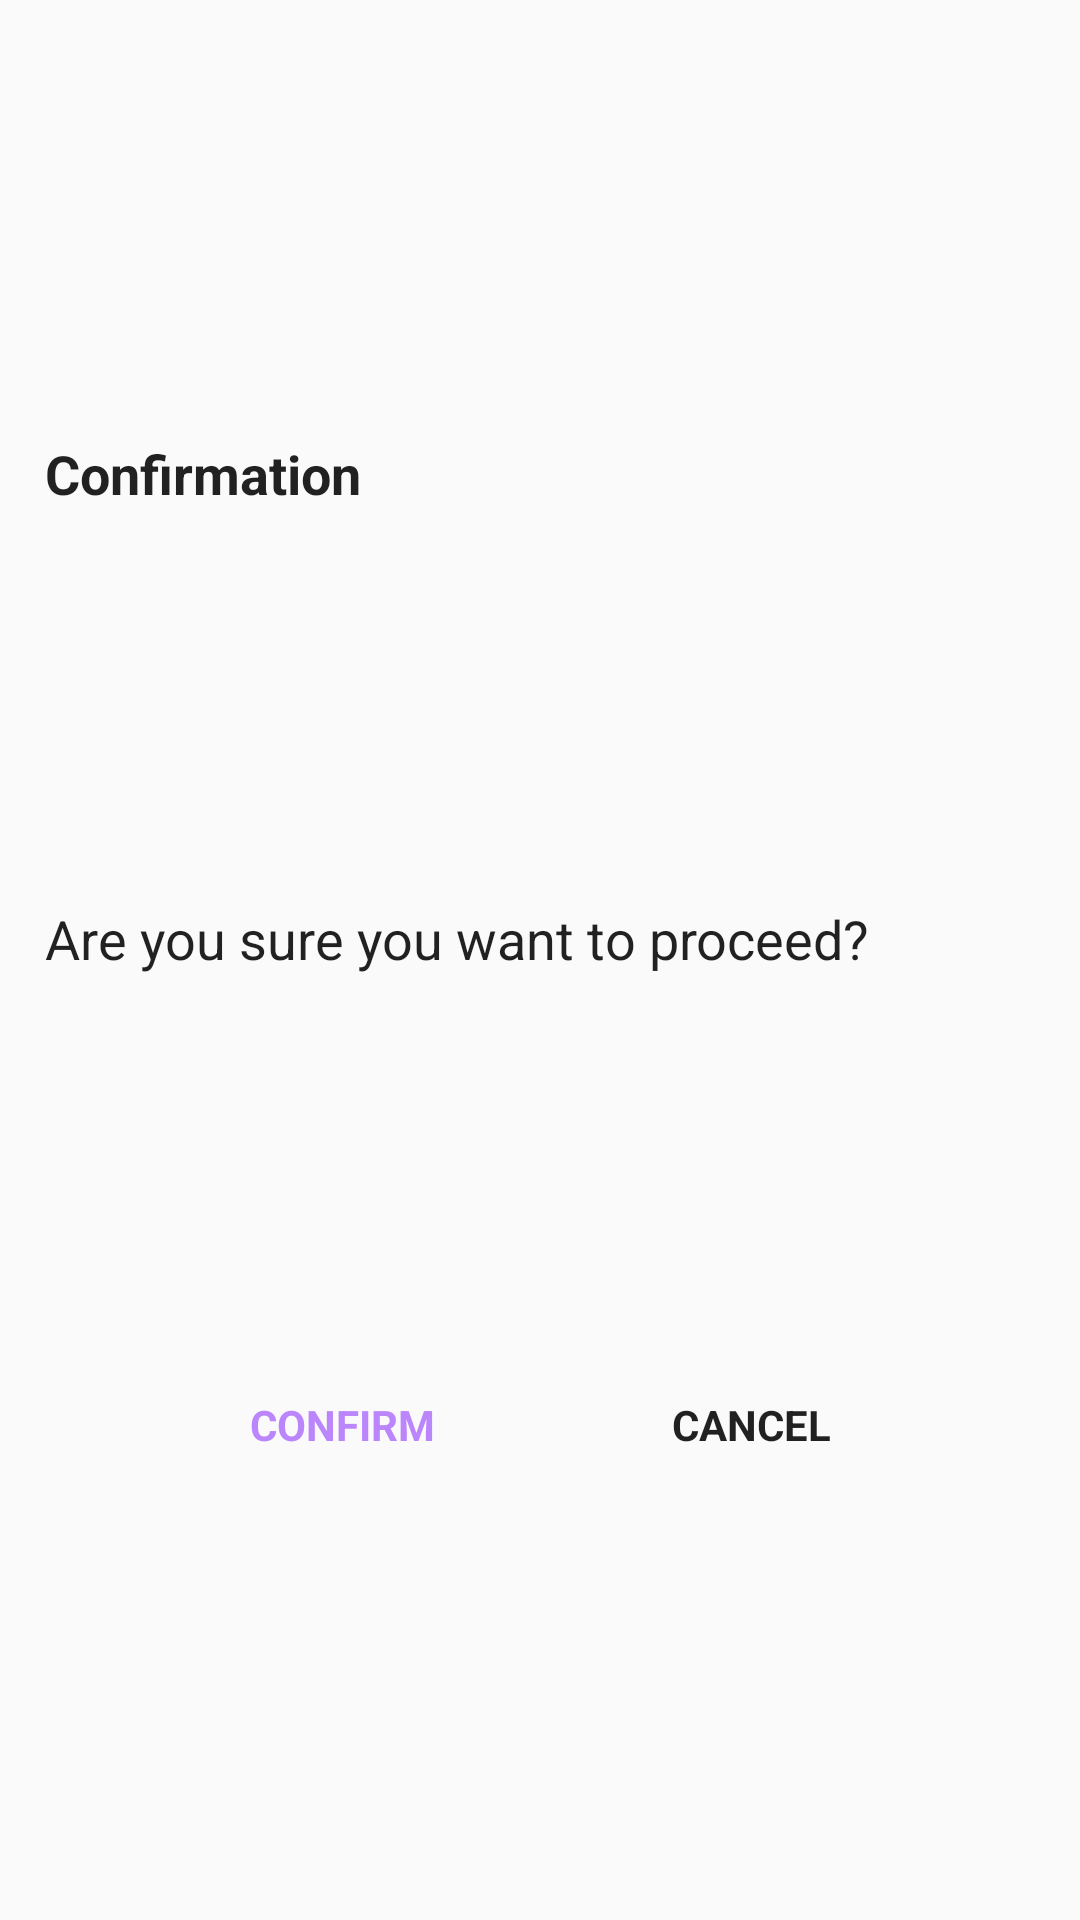

Reconstruct the res/layout file that produces this screen, plus the resources it refers to.
<!-- AndroidManifest.xml: application theme Theme.AndroidSmartHome -->
<!-- res/layout/delete_confirmation_dialog.xml -->
<?xml version="1.0" encoding="utf-8"?>
<androidx.constraintlayout.widget.ConstraintLayout xmlns:android="http://schemas.android.com/apk/res/android"
    xmlns:app="http://schemas.android.com/apk/res-auto"
    xmlns:tools="http://schemas.android.com/tools"
    android:layout_width="match_parent"
    android:layout_height="match_parent"
    android:padding="15dp">

    <TextView
        android:id="@+id/tv_title"
        android:layout_width="wrap_content"
        android:layout_height="wrap_content"
        android:text="Confirmation"
        android:textColor="?android:textColorPrimary"
        android:textSize="18sp"
        android:textStyle="bold"
        app:layout_constraintTop_toTopOf="parent"
        app:layout_constraintBottom_toTopOf="@id/tv_message"
        app:layout_constraintStart_toStartOf="parent"
        tools:layout_editor_absoluteX="15dp"
        tools:layout_editor_absoluteY="15dp" />


    <TextView
        android:id="@+id/tv_message"
        android:layout_width="0dp"
        android:layout_height="wrap_content"
        android:text="Are you sure you want to proceed?"
        android:textColor = "?android:textColorPrimary"
        android:textSize="18sp"
        app:layout_constraintTop_toBottomOf="@id/tv_title"
        app:layout_constraintBottom_toTopOf="@id/tv_proceed"
        app:layout_constraintStart_toStartOf="parent"
        tools:layout_editor_absoluteX="15dp"
        tools:layout_editor_absoluteY="15dp" />

    <TextView
        android:id="@+id/tv_proceed"
        android:layout_width="wrap_content"
        android:layout_height="wrap_content"
        android:foreground="?attr/selectableItemBackground"
        android:gravity="center"
        android:padding="10dp"
        android:text="CONFIRM"
        android:textColor="@color/purple_200"
        android:textStyle="bold"
        app:layout_constraintTop_toBottomOf="@id/tv_message"
        app:layout_constraintBottom_toBottomOf="parent"
        app:layout_constraintStart_toStartOf="parent"
        app:layout_constraintEnd_toStartOf="@id/tv_cancel"
        tools:layout_editor_absoluteX="15dp"
        tools:layout_editor_absoluteY="15dp" />

    <TextView
        android:id="@+id/tv_cancel"
        android:layout_width="wrap_content"
        android:layout_height="wrap_content"
        android:foreground="?attr/selectableItemBackground"
        android:gravity="center"
        android:inputType="textEmailAddress"
        android:padding="10dp"
        android:text="CANCEL"
        android:textColor = "?android:textColorPrimary"
        android:textStyle="bold"
        app:layout_constraintTop_toBottomOf="@id/tv_message"
        app:layout_constraintBottom_toBottomOf="parent"
        app:layout_constraintStart_toEndOf="@id/tv_proceed"
        app:layout_constraintEnd_toEndOf="parent"
        tools:layout_editor_absoluteX="15dp"
        tools:layout_editor_absoluteY="15dp" />

</androidx.constraintlayout.widget.ConstraintLayout>
<!-- resources referenced by this layout -->
<resources>
  <color name="purple_200">#FFBB86FC</color>
  <style name="Theme.AndroidSmartHome" parent="Base.Theme.AndroidSmartHome" />
  <style name="Base.Theme.AndroidSmartHome" parent="Theme.AppCompat.DayNight.DarkActionBar">
          
          
      </style>
</resources>
